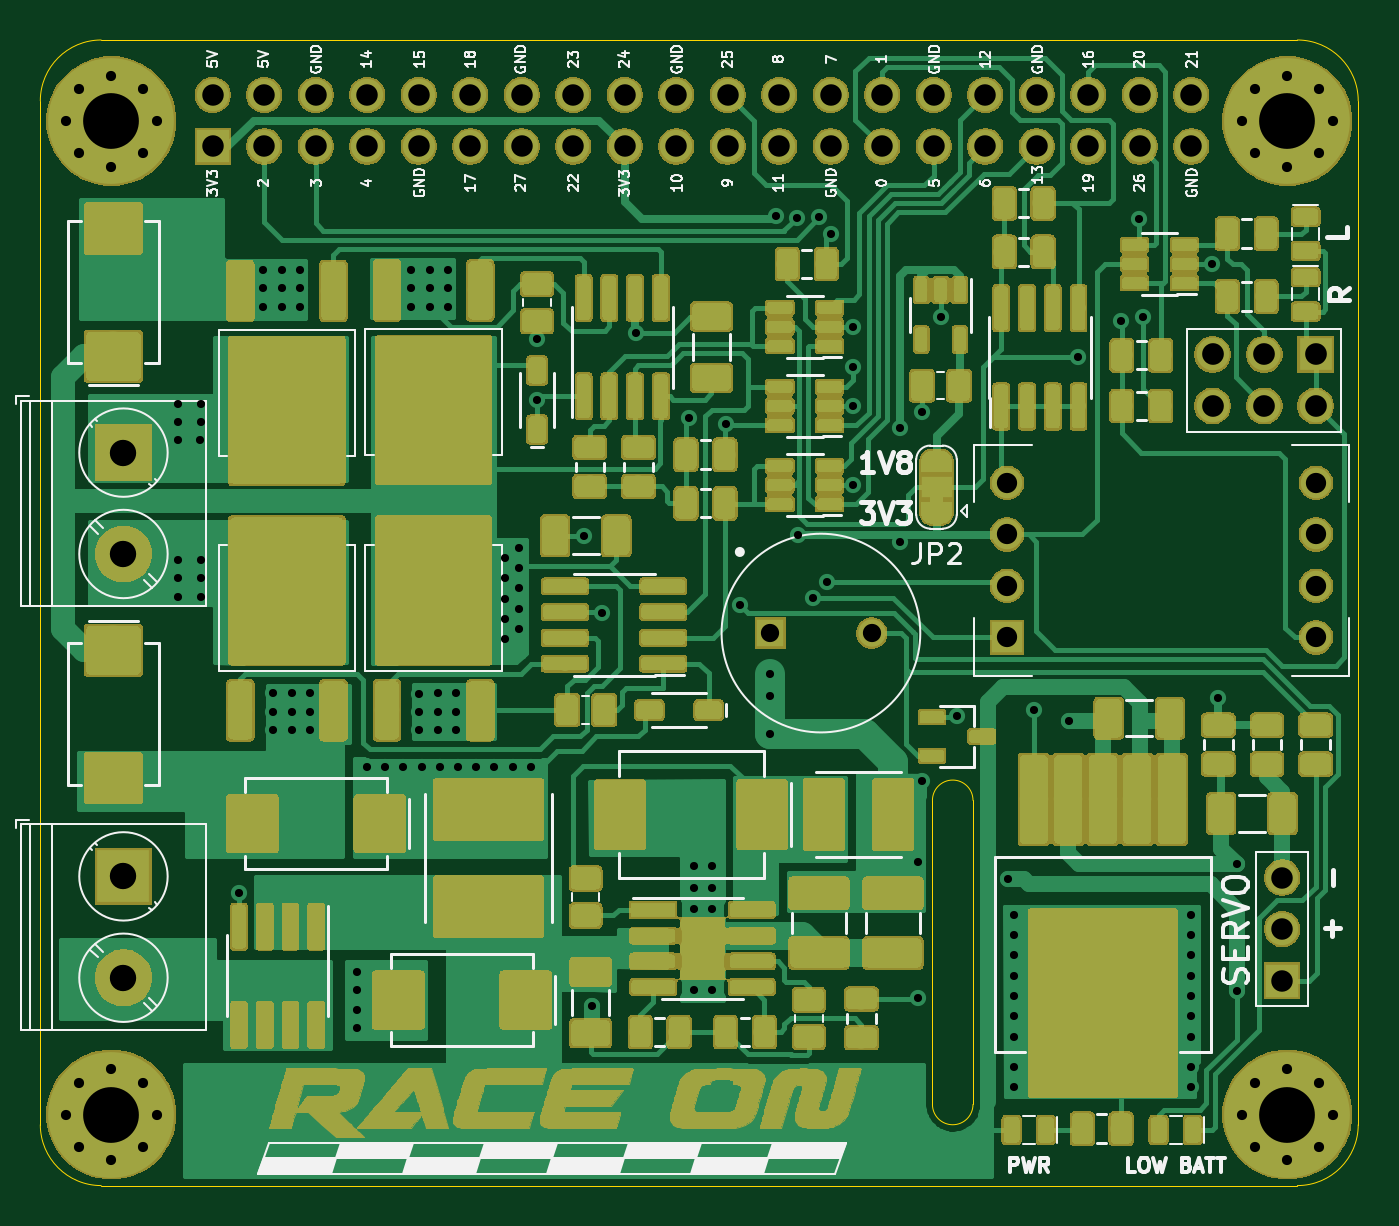
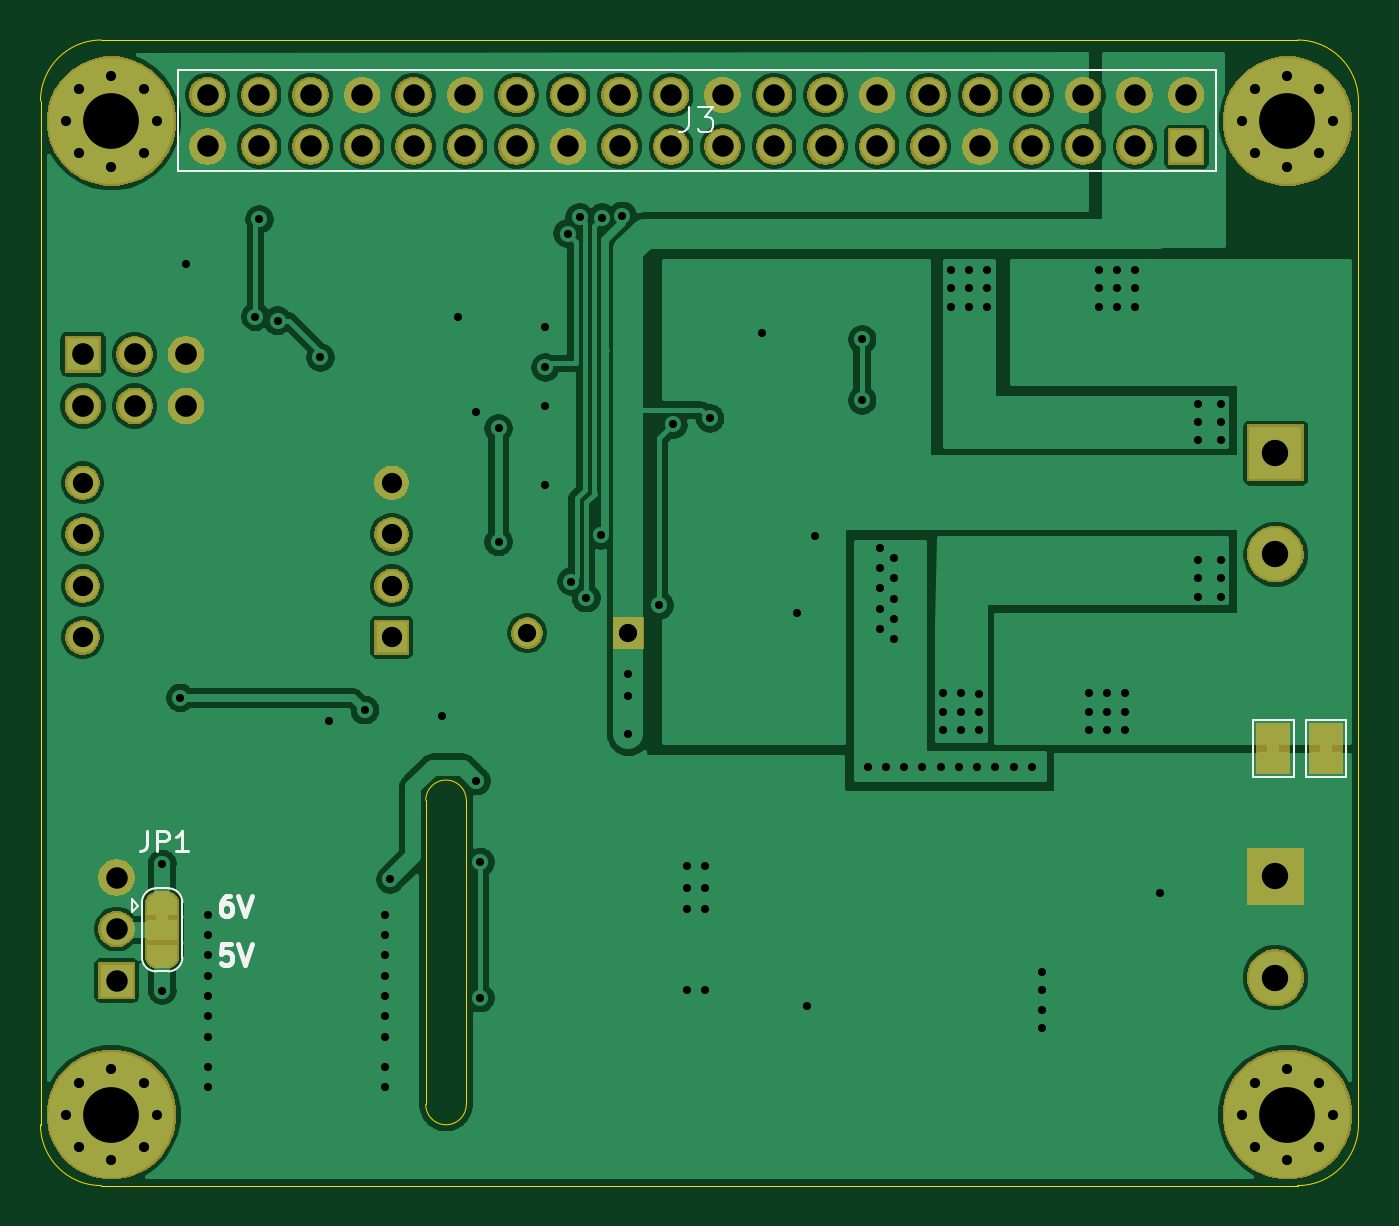
Circuit board: 10 layer files. Board 65.0 x 56.5 mm.
- bottom_copper: RaceOn-PiHAT-B_Cu.gbl (156597 bytes)
- bottom_mask: RaceOn-PiHAT-B_Mask.gbs (63988 bytes)
- paste: RaceOn-PiHAT-B_Paste.gbp (495 bytes)
- bottom_silk: RaceOn-PiHAT-B_SilkS.gbo (4098 bytes)
- outline: RaceOn-PiHAT-Edge_Cuts.gm1 (1239 bytes)
- top_copper: RaceOn-PiHAT-F_Cu.gtl (383102 bytes)
- top_mask: RaceOn-PiHAT-F_Mask.gts (298241 bytes)
- paste: RaceOn-PiHAT-F_Paste.gtp (346611 bytes)
- top_silk: RaceOn-PiHAT-F_SilkS.gto (45825 bytes)
- drill: RaceOn-PiHAT.drl (3741 bytes)

=== bottom_copper: RaceOn-PiHAT-B_Cu.gbl (156597 bytes, source omitted) ===
=== bottom_mask: RaceOn-PiHAT-B_Mask.gbs (63988 bytes, source omitted) ===
=== paste: RaceOn-PiHAT-B_Paste.gbp ===
G04 #@! TF.GenerationSoftware,KiCad,Pcbnew,(5.1.2-1)-1*
G04 #@! TF.CreationDate,2019-12-01T18:05:27-08:00*
G04 #@! TF.ProjectId,RaceOn-PiHAT,52616365-4f6e-42d5-9069-4841542e6b69,1*
G04 #@! TF.SameCoordinates,Original*
G04 #@! TF.FileFunction,Paste,Bot*
G04 #@! TF.FilePolarity,Positive*
%FSLAX46Y46*%
G04 Gerber Fmt 4.6, Leading zero omitted, Abs format (unit mm)*
G04 Created by KiCad (PCBNEW (5.1.2-1)-1) date 2019-12-01 18:05:27*
%MOMM*%
%LPD*%
G04 APERTURE LIST*
G04 APERTURE END LIST*
M02*

=== bottom_silk: RaceOn-PiHAT-B_SilkS.gbo ===
G04 #@! TF.GenerationSoftware,KiCad,Pcbnew,(5.1.2-1)-1*
G04 #@! TF.CreationDate,2019-12-01T18:05:27-08:00*
G04 #@! TF.ProjectId,RaceOn-PiHAT,52616365-4f6e-42d5-9069-4841542e6b69,1*
G04 #@! TF.SameCoordinates,Original*
G04 #@! TF.FileFunction,Legend,Bot*
G04 #@! TF.FilePolarity,Positive*
%FSLAX46Y46*%
G04 Gerber Fmt 4.6, Leading zero omitted, Abs format (unit mm)*
G04 Created by KiCad (PCBNEW (5.1.2-1)-1) date 2019-12-01 18:05:27*
%MOMM*%
%LPD*%
G04 APERTURE LIST*
%ADD10C,0.250000*%
%ADD11C,0.120000*%
%ADD12C,0.150000*%
G04 APERTURE END LIST*
D10*
X172590476Y-106352380D02*
X173066666Y-106352380D01*
X173114285Y-106828571D01*
X173066666Y-106780952D01*
X172971428Y-106733333D01*
X172733333Y-106733333D01*
X172638095Y-106780952D01*
X172590476Y-106828571D01*
X172542857Y-106923809D01*
X172542857Y-107161904D01*
X172590476Y-107257142D01*
X172638095Y-107304761D01*
X172733333Y-107352380D01*
X172971428Y-107352380D01*
X173066666Y-107304761D01*
X173114285Y-107257142D01*
X172257142Y-106352380D02*
X171923809Y-107352380D01*
X171590476Y-106352380D01*
X172638095Y-103952380D02*
X172828571Y-103952380D01*
X172923809Y-104000000D01*
X172971428Y-104047619D01*
X173066666Y-104190476D01*
X173114285Y-104380952D01*
X173114285Y-104761904D01*
X173066666Y-104857142D01*
X173019047Y-104904761D01*
X172923809Y-104952380D01*
X172733333Y-104952380D01*
X172638095Y-104904761D01*
X172590476Y-104857142D01*
X172542857Y-104761904D01*
X172542857Y-104523809D01*
X172590476Y-104428571D01*
X172638095Y-104380952D01*
X172733333Y-104333333D01*
X172923809Y-104333333D01*
X173019047Y-104380952D01*
X173066666Y-104428571D01*
X173114285Y-104523809D01*
X172257142Y-103952380D02*
X171923809Y-104952380D01*
X171590476Y-103952380D01*
D11*
X119600000Y-98100000D02*
X119600000Y-95300000D01*
X119600000Y-95300000D02*
X117600000Y-95300000D01*
X117600000Y-95300000D02*
X117600000Y-98100000D01*
X117600000Y-98100000D02*
X119600000Y-98100000D01*
X122200000Y-98100000D02*
X122200000Y-95300000D01*
X122200000Y-95300000D02*
X120200000Y-95300000D01*
X120200000Y-95300000D02*
X120200000Y-98100000D01*
X120200000Y-98100000D02*
X122200000Y-98100000D01*
X175230000Y-63230000D02*
X124030000Y-63230000D01*
X175230000Y-68230000D02*
X175230000Y-63230000D01*
X124030000Y-68230000D02*
X175230000Y-68230000D01*
X124030000Y-63230000D02*
X124030000Y-68230000D01*
X175700000Y-103588000D02*
G75*
G03X175000000Y-104288000I0J-700000D01*
G01*
X177000000Y-104288000D02*
G75*
G03X176300000Y-103588000I-700000J0D01*
G01*
X176300000Y-107688000D02*
G75*
G03X177000000Y-106988000I0J700000D01*
G01*
X175000000Y-106988000D02*
G75*
G03X175700000Y-107688000I700000J0D01*
G01*
X175000000Y-104238000D02*
X175000000Y-107038000D01*
X175700000Y-107688000D02*
X176300000Y-107688000D01*
X177000000Y-107038000D02*
X177000000Y-104238000D01*
X176300000Y-103588000D02*
X175700000Y-103588000D01*
X177200000Y-104438000D02*
X177500000Y-104138000D01*
X177500000Y-104138000D02*
X177500000Y-104738000D01*
X177200000Y-104438000D02*
X177500000Y-104738000D01*
X150030000Y-65072857D02*
X150030000Y-65930000D01*
X150087142Y-66101428D01*
X150201428Y-66215714D01*
X150372857Y-66272857D01*
X150487142Y-66272857D01*
X149572857Y-65072857D02*
X148830000Y-65072857D01*
X149230000Y-65530000D01*
X149058571Y-65530000D01*
X148944285Y-65587142D01*
X148887142Y-65644285D01*
X148830000Y-65758571D01*
X148830000Y-66044285D01*
X148887142Y-66158571D01*
X148944285Y-66215714D01*
X149058571Y-66272857D01*
X149401428Y-66272857D01*
X149515714Y-66215714D01*
X149572857Y-66158571D01*
D12*
X176733333Y-100752380D02*
X176733333Y-101466666D01*
X176780952Y-101609523D01*
X176876190Y-101704761D01*
X177019047Y-101752380D01*
X177114285Y-101752380D01*
X176257142Y-101752380D02*
X176257142Y-100752380D01*
X175876190Y-100752380D01*
X175780952Y-100800000D01*
X175733333Y-100847619D01*
X175685714Y-100942857D01*
X175685714Y-101085714D01*
X175733333Y-101180952D01*
X175780952Y-101228571D01*
X175876190Y-101276190D01*
X176257142Y-101276190D01*
X174733333Y-101752380D02*
X175304761Y-101752380D01*
X175019047Y-101752380D02*
X175019047Y-100752380D01*
X175114285Y-100895238D01*
X175209523Y-100990476D01*
X175304761Y-101038095D01*
M02*

=== outline: RaceOn-PiHAT-Edge_Cuts.gm1 ===
G04 #@! TF.GenerationSoftware,KiCad,Pcbnew,(5.1.2-1)-1*
G04 #@! TF.CreationDate,2019-12-01T18:05:27-08:00*
G04 #@! TF.ProjectId,RaceOn-PiHAT,52616365-4f6e-42d5-9069-4841542e6b69,1*
G04 #@! TF.SameCoordinates,Original*
G04 #@! TF.FileFunction,Profile,NP*
%FSLAX46Y46*%
G04 Gerber Fmt 4.6, Leading zero omitted, Abs format (unit mm)*
G04 Created by KiCad (PCBNEW (5.1.2-1)-1) date 2019-12-01 18:05:27*
%MOMM*%
%LPD*%
G04 APERTURE LIST*
%ADD10C,0.050000*%
G04 APERTURE END LIST*
D10*
X179000000Y-61750000D02*
G75*
G02X182000000Y-64750000I0J-3000000D01*
G01*
X117000000Y-64750000D02*
G75*
G02X120000000Y-61750000I3000000J0D01*
G01*
X120000000Y-118250000D02*
G75*
G02X117000000Y-115250000I0J3000000D01*
G01*
X182000000Y-115250000D02*
G75*
G02X179000000Y-118250000I-3000000J0D01*
G01*
X163000000Y-114250000D02*
X163000000Y-99250000D01*
X161000000Y-99250000D02*
G75*
G02X163000000Y-99250000I1000000J0D01*
G01*
X163000000Y-114250000D02*
G75*
G02X161000000Y-114250000I-1000000J0D01*
G01*
X161000000Y-99250000D02*
X161000000Y-114250000D01*
X117000000Y-64750000D02*
X117000000Y-115250000D01*
X179000000Y-61750000D02*
X120000000Y-61750000D01*
X182000000Y-115250000D02*
X182000000Y-64750000D01*
X120000000Y-118250000D02*
X179000000Y-118250000D01*
M02*

=== top_copper: RaceOn-PiHAT-F_Cu.gtl (383102 bytes, source omitted) ===
=== top_mask: RaceOn-PiHAT-F_Mask.gts (298241 bytes, source omitted) ===
=== paste: RaceOn-PiHAT-F_Paste.gtp (346611 bytes, source omitted) ===
=== top_silk: RaceOn-PiHAT-F_SilkS.gto (45825 bytes, source omitted) ===
=== drill: RaceOn-PiHAT.drl ===
M48
; DRILL file {KiCad (5.1.2-1)-1} date Sunday, December 01, 2019 at 06:08:05 PM
; FORMAT={-:-/ absolute / metric / decimal}
; #@! TF.CreationDate,2019-12-01T18:08:05-08:00
; #@! TF.GenerationSoftware,Kicad,Pcbnew,(5.1.2-1)-1
FMAT,2
METRIC
T1C0.400
T2C0.500
T3C0.900
T4C1.000
T5C1.060
T6C1.070
T7C1.300
T8C2.750
%
G90
G05
T1
X123.8Y-79.7
X123.8Y-80.6
X123.8Y-81.5
X123.8Y-87.4
X123.8Y-88.3
X123.8Y-89.2
X124.895Y-81.5
X124.9Y-79.7
X124.9Y-80.6
X124.9Y-87.4
X124.9Y-88.3
X124.9Y-89.2
X126.8Y-103.8
X128.0Y-73.1
X128.0Y-74.0
X128.0Y-74.9
X128.5Y-93.98
X128.5Y-94.9
X128.5Y-95.8
X128.9Y-73.1
X128.9Y-74.0
X128.9Y-74.9
X129.4Y-93.98
X129.4Y-94.9
X129.4Y-95.8
X129.8Y-73.1
X129.8Y-74.0
X129.8Y-74.9
X130.3Y-93.98
X130.3Y-94.9
X130.3Y-95.8
X132.6Y-107.7
X132.6Y-108.6
X132.6Y-109.6
X132.6Y-110.5
X133.1Y-97.6
X134.0Y-97.6
X134.9Y-97.6
X135.3Y-73.1
X135.3Y-74.0
X135.3Y-74.9
X135.7Y-94.0
X135.7Y-94.9
X135.7Y-95.8
X135.8Y-97.6
X136.2Y-73.1
X136.2Y-74.0
X136.2Y-74.9
X136.6Y-93.98
X136.6Y-94.9
X136.6Y-95.8
X136.7Y-97.6
X137.1Y-73.1
X137.1Y-74.0
X137.1Y-74.9
X137.5Y-93.98
X137.5Y-94.9
X137.5Y-95.8
X137.6Y-97.6
X138.5Y-97.6
X139.4Y-97.6
X139.9Y-87.3
X139.9Y-88.3
X139.9Y-89.3
X139.9Y-90.3
X139.9Y-91.3
X140.3Y-97.6
X140.6Y-86.8
X140.6Y-87.8
X140.6Y-88.8
X140.6Y-89.8
X140.6Y-90.8
X141.2Y-97.6
X141.5Y-76.5
X141.5Y-79.5
X143.8Y-86.2
X144.2Y-109.4
X144.7Y-90.0
X146.4Y-76.2
X149.0Y-80.4
X149.225Y-102.5
X149.225Y-103.569
X149.225Y-104.6
X149.225Y-108.585
X150.114Y-102.5
X150.114Y-103.569
X150.114Y-104.6
X150.114Y-108.585
X150.8Y-80.7
X151.5Y-89.6
X153.0Y-93.0
X153.0Y-94.1
X153.0Y-96.0
X153.3Y-70.425
X154.296Y-70.518
X154.365Y-86.18
X155.09Y-89.275
X155.4Y-70.5
X155.815Y-88.461
X156.0Y-71.3
X157.1Y-75.9
X157.1Y-77.9
X157.1Y-79.8
X157.1Y-83.7
X159.4Y-80.9
X159.4Y-86.5
X160.3Y-102.3
X160.3Y-109.0
X160.5Y-80.1
X160.5Y-98.3
X161.4Y-75.4
X162.2Y-95.1
X164.75Y-103.15
X165.0Y-104.9
X165.0Y-105.9
X165.0Y-106.9
X165.0Y-107.9
X165.0Y-108.9
X165.0Y-109.9
X165.0Y-110.9
X165.0Y-112.4
X165.0Y-113.4
X166.0Y-94.8
X167.75Y-95.33
X168.2Y-77.4
X170.3Y-75.6
X171.2Y-70.6
X171.4Y-75.4
X173.75Y-104.9
X173.75Y-105.9
X173.75Y-106.9
X173.75Y-107.9
X173.75Y-108.9
X173.75Y-109.9
X173.75Y-110.9
X173.75Y-112.4
X173.75Y-113.4
X174.8Y-72.8
X175.1Y-94.2
X176.0Y-102.4
X176.0Y-108.638
T2
X118.26Y-65.75
X118.92Y-64.17
X118.92Y-67.33
X120.5Y-63.51
X120.5Y-67.99
X122.08Y-64.17
X122.08Y-67.33
X122.74Y-65.75
X176.26Y-114.75
X176.92Y-113.17
X176.92Y-116.33
X178.5Y-112.51
X178.5Y-116.99
X180.08Y-113.17
X180.08Y-116.33
X180.74Y-114.75
X176.26Y-65.75
X176.92Y-64.17
X176.92Y-67.33
X178.5Y-63.51
X178.5Y-67.99
X180.08Y-64.17
X180.08Y-67.33
X180.74Y-65.75
X118.26Y-114.75
X118.92Y-113.17
X118.92Y-116.33
X120.5Y-112.51
X120.5Y-116.99
X122.08Y-113.17
X122.08Y-116.33
X122.74Y-114.75
T3
X153.0Y-91.0
X158.0Y-91.0
T4
X164.68Y-83.59
X164.68Y-86.13
X164.68Y-88.67
X164.68Y-91.21
X179.92Y-83.59
X179.92Y-86.13
X179.92Y-88.67
X179.92Y-91.21
T5
X178.25Y-103.058
X178.25Y-105.598
X178.25Y-108.138
X125.5Y-64.46
X125.5Y-67.0
X128.04Y-64.46
X128.04Y-67.0
X130.58Y-64.46
X130.58Y-67.0
X133.12Y-64.46
X133.12Y-67.0
X135.66Y-64.46
X135.66Y-67.0
X138.2Y-64.46
X138.2Y-67.0
X140.74Y-64.46
X140.74Y-67.0
X143.28Y-64.46
X143.28Y-67.0
X145.82Y-64.46
X145.82Y-67.0
X148.36Y-64.46
X148.36Y-67.0
X150.9Y-64.46
X150.9Y-67.0
X153.44Y-64.46
X153.44Y-67.0
X155.98Y-64.46
X155.98Y-67.0
X158.52Y-64.46
X158.52Y-67.0
X161.06Y-64.46
X161.06Y-67.0
X163.6Y-64.46
X163.6Y-67.0
X166.14Y-64.46
X166.14Y-67.0
X168.68Y-64.46
X168.68Y-67.0
X171.22Y-64.46
X171.22Y-67.0
X173.76Y-64.46
X173.76Y-67.0
T6
X174.82Y-77.26
X174.82Y-79.8
X177.36Y-77.26
X177.36Y-79.8
X179.9Y-77.26
X179.9Y-79.8
T7
X121.1Y-103.0
X121.1Y-108.0
X121.1Y-82.1
X121.1Y-87.1
T8
X178.5Y-114.75
X178.5Y-65.75
X120.5Y-114.75
X120.5Y-65.75
T0
M30
